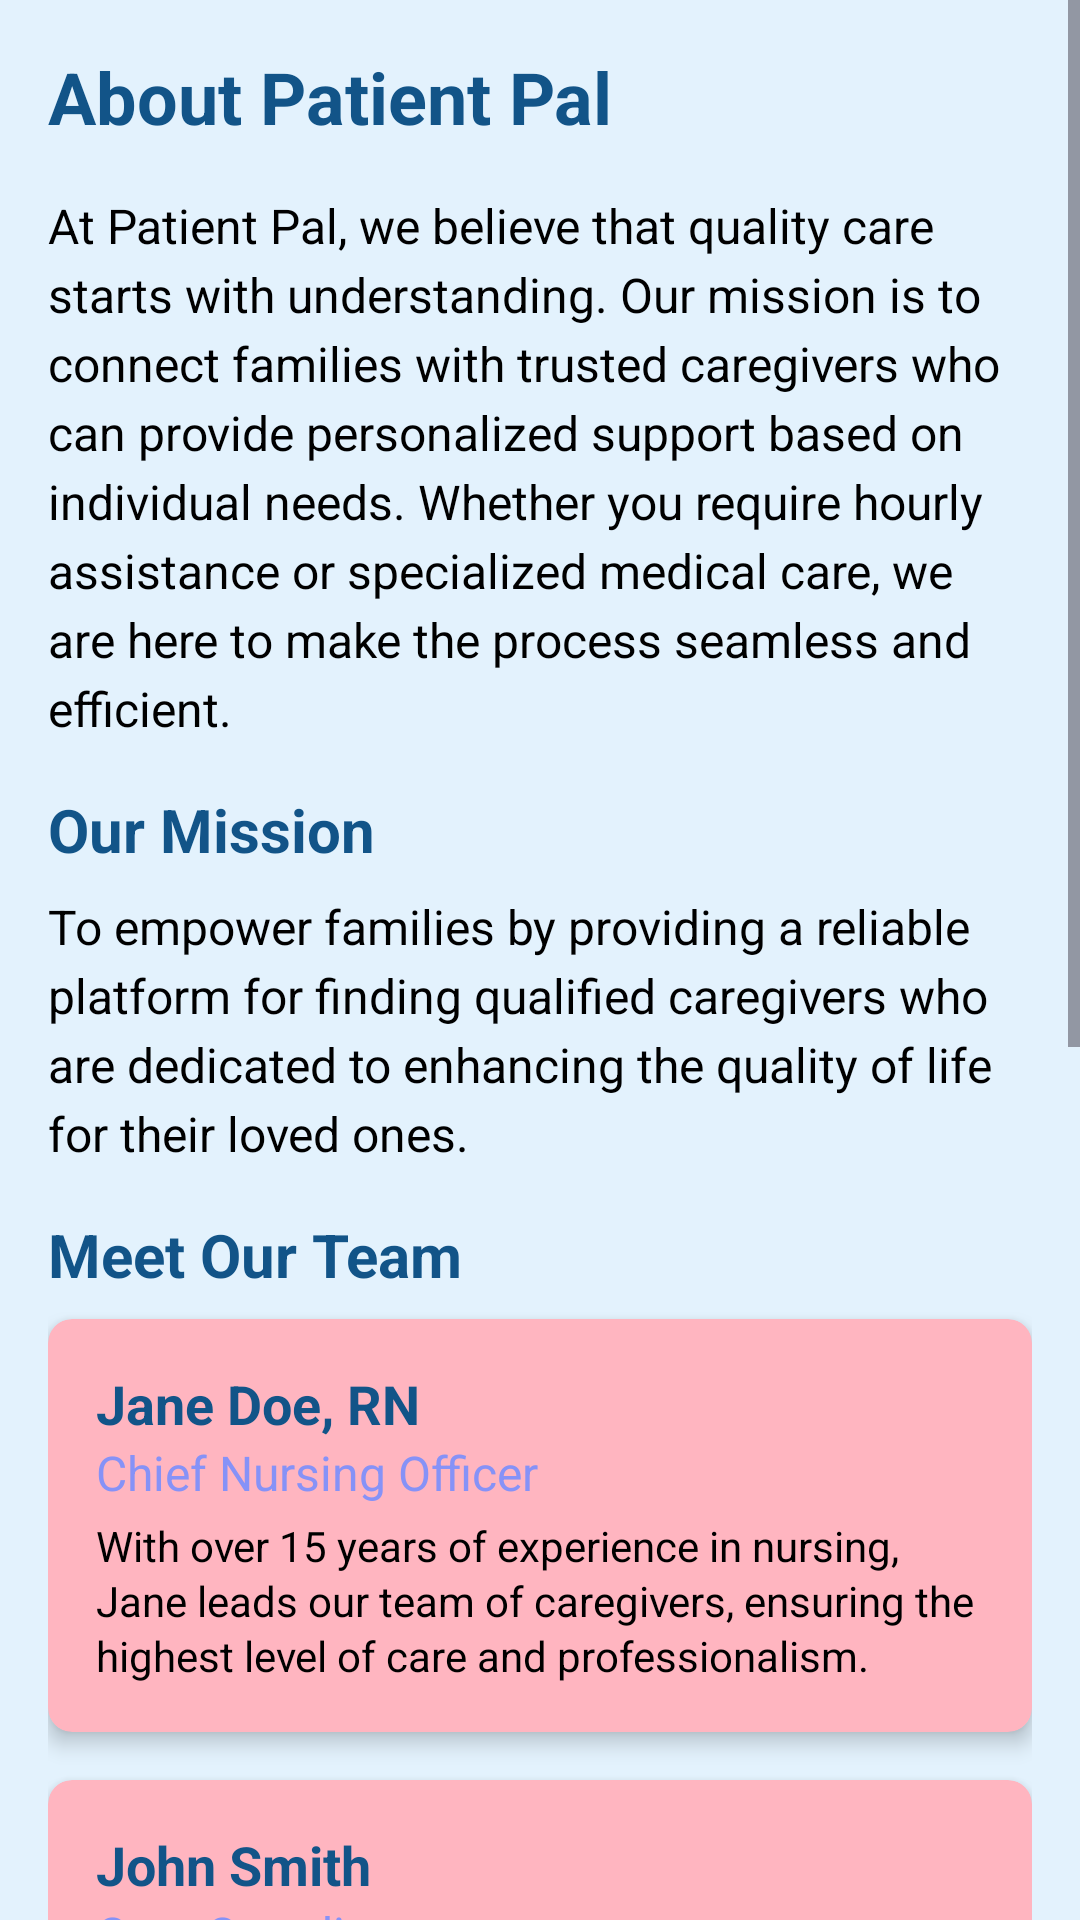

Write the Android layout XML for this screen, with the resource values it uses.
<!-- AndroidManifest.xml: application theme Theme.PatientPal -->
<!-- res/layout/fragment_about_us.xml -->
<ScrollView
    xmlns:android="http://schemas.android.com/apk/res/android"
    xmlns:app="http://schemas.android.com/apk/res-auto"
    android:layout_width="match_parent"
    android:layout_height="match_parent"
    android:background="@android:color/white"
    >

    <LinearLayout
        android:layout_width="match_parent"
        android:layout_height="wrap_content"
        android:orientation="vertical"
        android:padding="16dp"
        android:background="@drawable/background"
        android:backgroundTint="@color/lightBlue">

        
        <TextView
            android:id="@+id/about_title"
            android:layout_width="wrap_content"
            android:layout_height="wrap_content"
            android:text="About Patient Pal"
            android:textColor="@color/navyblue"
            android:textStyle="bold"
            android:textSize="24sp"
            android:paddingBottom="16dp" />

        
        <TextView
            android:id="@+id/about_description"
            android:layout_width="wrap_content"
            android:layout_height="wrap_content"
            android:text="At Patient Pal, we believe that quality care starts with understanding. Our mission is to connect families with trusted caregivers who can provide personalized support based on individual needs. Whether you require hourly assistance or specialized medical care, we are here to make the process seamless and efficient."
            android:textColor="@color/black"
            android:textSize="16sp"
            android:lineSpacingExtra="4dp"
            android:paddingBottom="16dp" />

        
        <TextView
            android:id="@+id/mission_title"
            android:layout_width="wrap_content"
            android:layout_height="wrap_content"
            android:text="Our Mission"
            android:textColor="@color/navyblue"
            android:textStyle="bold"
            android:textSize="20sp"
            android:paddingBottom="8dp" />

        <TextView
            android:id="@+id/mission_description"
            android:layout_width="wrap_content"
            android:layout_height="wrap_content"
            android:text="To empower families by providing a reliable platform for finding qualified caregivers who are dedicated to enhancing the quality of life for their loved ones."
            android:textColor="@color/black"
            android:textSize="16sp"
            android:lineSpacingExtra="4dp"
            android:paddingBottom="16dp" />

        
        <TextView
            android:id="@+id/team_title"
            android:layout_width="wrap_content"
            android:layout_height="wrap_content"
            android:text="Meet Our Team"
            android:textColor="@color/navyblue"
            android:textStyle="bold"
            android:textSize="20sp"
            android:paddingBottom="8dp" />

        
        <androidx.cardview.widget.CardView
            android:layout_width="match_parent"
            android:layout_height="wrap_content"
            android:layout_marginBottom="16dp"
            app:cardElevation="4dp"
            app:cardCornerRadius="8dp"
            android:backgroundTint="#FFB5C0">

            <LinearLayout
                android:layout_width="match_parent"
                android:layout_height="wrap_content"
                android:orientation="vertical"
                android:padding="16dp"
                >

                <TextView
                    android:id="@+id/member1_name"
                    android:layout_width="wrap_content"
                    android:layout_height="wrap_content"
                    android:text="Jane Doe, RN"
                    android:textColor="@color/navyblue"
                    android:textStyle="bold"
                    android:textSize="18sp" />

                <TextView
                    android:id="@+id/member1_title"
                    android:layout_width="wrap_content"
                    android:layout_height="wrap_content"
                    android:text="Chief Nursing Officer"
                    android:textColor="@color/purple"
                    android:textSize="16sp" />

                <TextView
                    android:id="@+id/member1_bio"
                    android:layout_width="wrap_content"
                    android:layout_height="wrap_content"
                    android:text="With over 15 years of experience in nursing, Jane leads our team of caregivers, ensuring the highest level of care and professionalism."
                    android:textColor="@color/black"
                    android:textSize="14sp"
                    android:lineSpacingExtra="2dp"
                    android:paddingTop="4dp" />
            </LinearLayout>
        </androidx.cardview.widget.CardView>

        <androidx.cardview.widget.CardView
            android:layout_width="match_parent"
            android:layout_height="wrap_content"
            android:layout_marginBottom="16dp"
            app:cardElevation="4dp"
            app:cardCornerRadius="8dp"
            android:backgroundTint="#FFB5C0">

            <LinearLayout
                android:layout_width="match_parent"
                android:layout_height="wrap_content"
                android:orientation="vertical"
                android:padding="16dp"
               >

                <TextView
                    android:id="@+id/member2_name"
                    android:layout_width="wrap_content"
                    android:layout_height="wrap_content"
                    android:text="John Smith"
                    android:textColor="@color/navyblue"
                    android:textStyle="bold"
                    android:textSize="18sp" />

                <TextView
                    android:id="@+id/member2_title"
                    android:layout_width="wrap_content"
                    android:layout_height="wrap_content"
                    android:text="Care Coordinator"
                    android:textColor="@color/purple"

                    android:textSize="16sp" />

                <TextView
                    android:id="@+id/member2_bio"
                    android:layout_width="wrap_content"
                    android:layout_height="wrap_content"
                    android:text="John is dedicated to matching families with the right caregivers, ensuring every need is met with empathy and understanding."
                    android:textColor="@color/black"
                    android:textSize="14sp"
                    android:lineSpacingExtra="2dp"
                    android:paddingTop="4dp" />
            </LinearLayout>
        </androidx.cardview.widget.CardView>

        <androidx.cardview.widget.CardView
            android:layout_width="match_parent"
            android:layout_height="wrap_content"
            android:layout_marginBottom="16dp"
            app:cardElevation="4dp"
            app:cardCornerRadius="8dp"
           android:backgroundTint="#FFB5C0">

            <LinearLayout
                android:layout_width="match_parent"
                android:layout_height="wrap_content"
                android:orientation="vertical"
                android:padding="16dp">

                <TextView
                    android:id="@+id/member3_name"
                    android:layout_width="wrap_content"
                    android:layout_height="wrap_content"
                    android:text="Emily White"
                    android:textColor="@color/navyblue"
                    android:textStyle="bold"
                    android:textSize="18sp" />

                <TextView
                    android:id="@+id/member3_title"
                    android:layout_width="wrap_content"
                    android:layout_height="wrap_content"
                    android:text="Customer Support Specialist"
                    android:textColor="@color/purple"
                    android:textSize="16sp" />

                <TextView
                    android:id="@+id/member3_bio"
                    android:layout_width="wrap_content"
                    android:layout_height="wrap_content"
                    android:text="Emily is here to assist you with any inquiries and ensure your experience with Patient Pal is exceptional."
                    android:textColor="@color/black"
                    android:textSize="14sp"
                    android:lineSpacingExtra="2dp"
                    android:paddingTop="4dp" />
            </LinearLayout>
        </androidx.cardview.widget.CardView>

        
        <TextView
            android:id="@+id/choose_us_title"
            android:layout_width="wrap_content"
            android:layout_height="wrap_content"
            android:text="Why Choose Us?"
            android:textColor="@color/navyblue"
            android:textStyle="bold"
            android:textSize="20sp"
            android:paddingBottom="8dp" />

        <TextView
            android:id="@+id/choose_us_description"
            android:layout_width="wrap_content"
            android:layout_height="wrap_content"
            android:text="- Personalized Care: We understand that each individual's needs are unique. Our caregivers are trained to provide tailored support.\n\n- Trusted Professionals: All caregivers undergo thorough background checks and training to ensure safety and reliability.\n\n- 24/7 Support: Our dedicated support team is available around the clock to assist you with any questions or concerns."
            android:textColor="@color/black"
            android:textSize="16sp"
            android:lineSpacingExtra="4dp"
            android:paddingBottom="16dp" />

    </LinearLayout>
</ScrollView>
<!-- resources referenced by this layout -->
<resources>
  <color name="black">#FF000000</color>
  <color name="lightBlue">#E3F2FD</color>
  <color name="navyblue">#125488</color>
  <color name="purple">#8692f7</color>
  <!-- drawable background: jpg bitmap (drawable, 94021 bytes) -->
  <style name="Theme.PatientPal" parent="Base.Theme.PatientPal" />
  <style name="Base.Theme.PatientPal" parent="Theme.Material3.DayNight">
          
          
      </style>
</resources>
